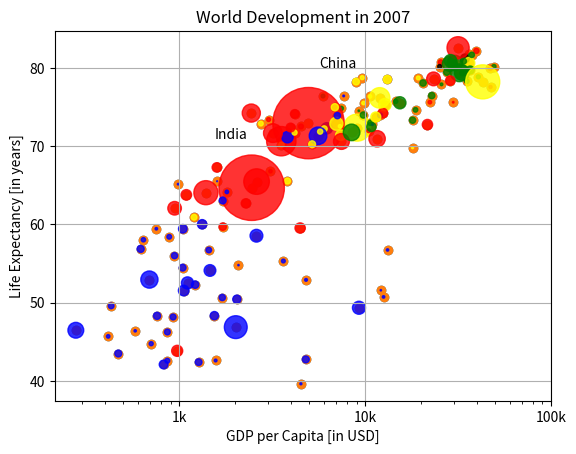

Here is the Python script that generated this plot:
# Basic scatter plot, log scale

import matplotlib.pyplot as plt

col=['red', 'green', 'blue', 'blue', 'yellow', 'black', 'green', 'red', 'red', 'green', 'blue', 'yellow', 'green', 'blue', 'yellow', 'green', 'blue', 'blue', 'red', 'blue', 'yellow', 'blue', 'blue', 'yellow', 'red', 'yellow', 'blue', 'blue', 'blue', 'yellow', 'blue', 'green', 'yellow', 'green', 'green', 'blue', 'yellow', 'yellow', 'blue', 'yellow', 'blue', 'blue', 'blue', 'green', 'green', 'blue', 'blue', 'green', 'blue', 'green', 'yellow', 'blue', 'blue', 'yellow', 'yellow', 'red', 'green', 'green', 'red', 'red', 'red', 'red', 'green', 'red', 'green', 'yellow', 'red', 'red', 'blue', 'red', 'red', 'red', 'red', 'blue', 'blue', 'blue', 'blue', 'blue', 'red', 'blue', 'blue', 'blue', 'yellow', 'red', 'green', 'blue', 'blue', 'red', 'blue', 'red', 'green', 'black', 'yellow', 'blue', 'blue', 'green', 'red', 'red', 'yellow', 'yellow', 'yellow', 'red', 'green', 'green', 'yellow', 'blue', 'green', 'blue', 'blue', 'red', 'blue', 'green', 'blue', 'red', 'green', 'green', 'blue', 'blue', 'green', 'red', 'blue', 'blue', 'green', 'green', 'red', 'red', 'blue', 'red', 'blue', 'yellow', 'blue', 'green', 'blue', 'green', 'yellow', 'yellow', 'yellow', 'red', 'red', 'red', 'blue', 'blue']
gdp_cap=[974.5803384, 5937.029525999998, 6223.367465, 4797.231267, 12779.37964, 34435.367439999995, 36126.4927, 29796.04834, 1391.253792, 33692.60508, 1441.284873, 3822.137084, 7446.298803, 12569.85177, 9065.800825, 10680.79282, 1217.032994, 430.0706916, 1713.778686, 2042.09524, 36319.23501, 706.016537, 1704.063724, 13171.63885, 4959.114854, 7006.580419, 986.1478792, 277.5518587, 3632.557798, 9645.06142, 1544.750112, 14619.222719999998, 8948.102923, 22833.30851, 35278.41874, 2082.4815670000007, 6025.3747520000015, 6873.262326000001, 5581.180998, 5728.353514, 12154.08975, 641.3695236000002, 690.8055759, 33207.0844, 30470.0167, 13206.48452, 752.7497265, 32170.37442, 1327.60891, 27538.41188, 5186.050003, 942.6542111, 579.2317429999998, 1201.637154, 3548.3308460000007, 39724.97867, 18008.94444, 36180.78919, 2452.210407, 3540.651564, 11605.71449, 4471.061906, 40675.99635, 25523.2771, 28569.7197, 7320.8802620000015, 31656.06806, 4519.461171, 1463.249282, 1593.06548, 23348.139730000006, 47306.98978, 10461.05868, 1569.331442, 414.5073415, 12057.49928, 1044.770126, 759.3499101, 12451.6558, 1042.581557, 1803.151496, 10956.99112, 11977.57496, 3095.7722710000007, 9253.896111, 3820.17523, 823.6856205, 944.0, 4811.060429, 1091.359778, 36797.93332, 25185.00911, 2749.320965, 619.6768923999998, 2013.977305, 49357.19017, 22316.19287, 2605.94758, 9809.185636, 4172.838464, 7408.905561, 3190.481016, 15389.924680000002, 20509.64777, 19328.70901, 7670.122558, 10808.47561, 863.0884639000002, 1598.435089, 21654.83194, 1712.472136, 9786.534714, 862.5407561000002, 47143.17964, 18678.31435, 25768.25759, 926.1410683, 9269.657808, 28821.0637, 3970.095407, 2602.394995, 4513.480643, 33859.74835, 37506.41907, 4184.548089, 28718.27684, 1107.482182, 7458.396326999998, 882.9699437999999, 18008.50924, 7092.923025, 8458.276384, 1056.380121, 33203.26128, 42951.65309, 10611.46299, 11415.80569, 2441.576404, 3025.349798, 2280.769906, 1271.211593, 469.70929810000007]
life_exp=[43.828, 76.423, 72.301, 42.731, 75.32, 81.235, 79.829, 75.635, 64.062, 79.441, 56.728, 65.554, 74.852, 50.728, 72.39, 73.005, 52.295, 49.58, 59.723, 50.43, 80.653, 44.74100000000001, 50.651, 78.553, 72.961, 72.889, 65.152, 46.462, 55.322, 78.782, 48.328, 75.748, 78.273, 76.486, 78.332, 54.791, 72.235, 74.994, 71.33800000000002, 71.878, 51.57899999999999, 58.04, 52.947, 79.313, 80.657, 56.735, 59.448, 79.406, 60.022, 79.483, 70.259, 56.007, 46.38800000000001, 60.916, 70.19800000000001, 82.208, 73.33800000000002, 81.757, 64.69800000000001, 70.65, 70.964, 59.545, 78.885, 80.745, 80.546, 72.567, 82.603, 72.535, 54.11, 67.297, 78.623, 77.58800000000002, 71.993, 42.592, 45.678, 73.952, 59.44300000000001, 48.303, 74.241, 54.467, 64.164, 72.801, 76.195, 66.803, 74.543, 71.164, 42.082, 62.069, 52.90600000000001, 63.785, 79.762, 80.204, 72.899, 56.867, 46.859, 80.196, 75.64, 65.483, 75.53699999999998, 71.752, 71.421, 71.688, 75.563, 78.098, 78.74600000000002, 76.442, 72.476, 46.242, 65.528, 72.777, 63.062, 74.002, 42.56800000000001, 79.972, 74.663, 77.926, 48.159, 49.339, 80.941, 72.396, 58.556, 39.613, 80.884, 81.70100000000002, 74.143, 78.4, 52.517, 70.616, 58.42, 69.819, 73.923, 71.777, 51.542, 79.425, 78.242, 76.384, 73.747, 74.249, 73.422, 62.698, 42.38399999999999, 43.487]
pop=[31.889923, 3.600523, 33.333216, 12.420476, 40.301927, 20.434176, 8.199783, 0.708573, 150.448339, 10.392226, 8.078314, 9.119152, 4.552198, 1.639131, 190.010647, 7.322858, 14.326203, 8.390505, 14.131858, 17.696293, 33.390141, 4.369038, 10.238807, 16.284741, 1318.683096, 44.22755, 0.71096, 64.606759, 3.80061, 4.133884, 18.013409, 4.493312, 11.416987, 10.228744, 5.46812, 0.496374, 9.319622, 13.75568, 80.264543, 6.939688, 0.551201, 4.906585, 76.511887, 5.23846, 61.083916, 1.454867, 1.688359, 82.400996, 22.873338, 10.70629, 12.572928, 9.947814, 1.472041, 8.502814, 7.483763, 6.980412, 9.956108, 0.301931, 1110.396331, 223.547, 69.45357, 27.499638, 4.109086, 6.426679, 58.147733, 2.780132, 127.467972, 6.053193, 35.610177, 23.301725, 49.04479, 2.505559, 3.921278, 2.012649, 3.193942, 6.036914, 19.167654, 13.327079, 24.821286, 12.031795, 3.270065, 1.250882, 108.700891, 2.874127, 0.684736, 33.757175, 19.951656, 47.76198, 2.05508, 28.90179, 16.570613, 4.115771, 5.675356, 12.894865, 135.031164, 4.627926, 3.204897, 169.270617, 3.242173, 6.667147, 28.674757, 91.077287, 38.518241, 10.642836, 3.942491, 0.798094, 22.276056, 8.860588, 0.199579, 27.601038, 12.267493, 10.150265, 6.144562, 4.553009, 5.447502, 2.009245, 9.118773, 43.997828, 40.448191, 20.378239, 42.292929, 1.133066, 9.031088, 7.554661, 19.314747, 23.174294, 38.13964, 65.068149, 5.701579, 1.056608, 10.276158, 71.158647, 29.170398, 60.776238, 301.139947, 3.447496, 26.084662, 85.262356, 4.018332, 22.211743, 11.746035, 12.311143]
plt.scatter(gdp_cap, life_exp)
plt.xscale('log')

# Strings
xlab = 'GDP per Capita [in USD]'
ylab = 'Life Expectancy [in years]'
title = 'World Development in 2007'

# Add axis labels

plt.xlabel(xlab)
plt.ylabel(ylab)
# Add title
plt.title(title)

# After customizing, display the plot
plt.show()

## NEW CODE TO DISPLAY DIFFERENT TICK MARKS

# Scatter plot
plt.scatter(gdp_cap, life_exp)

# Previous customizations
plt.xscale('log')
plt.xlabel('GDP per Capita [in USD]')
plt.ylabel('Life Expectancy [in years]')
plt.title('World Development in 2007')

# Definition of tick_val and tick_lab
tick_val = [1000, 10000, 100000]
tick_lab = ['1k', '10k', '100k']

# Adapt the ticks on the x-axis
plt.xticks(tick_val,tick_lab)

# After customizing, display the plot
plt.show()

# NOW DISPLAY DATA WITH DOT THE SIZE OF POPULATION
# POP IS DOUBLED TO MAKE THE DOTS BIGGER

# Import numpy as np
import numpy as np

# Store pop as a numpy array: np_pop
np_pop=np.array(pop)

# Double np_pop
np_pop=np_pop*2

# Update: set s argument to np_pop
plt.scatter(gdp_cap, life_exp, s = np_pop,c=col,alpha=0.8)

# Previous customizations
plt.xscale('log')
plt.xlabel('GDP per Capita [in USD]')
plt.ylabel('Life Expectancy [in years]')
plt.title('World Development in 2007')
plt.xticks([1000, 10000, 100000],['1k', '10k', '100k'])
plt.text(1550, 71, 'India')   # add text on graph at particular points
plt.text(5700, 80, 'China')
plt.grid(True)   # show grid lines

# Display the plot
plt.show()